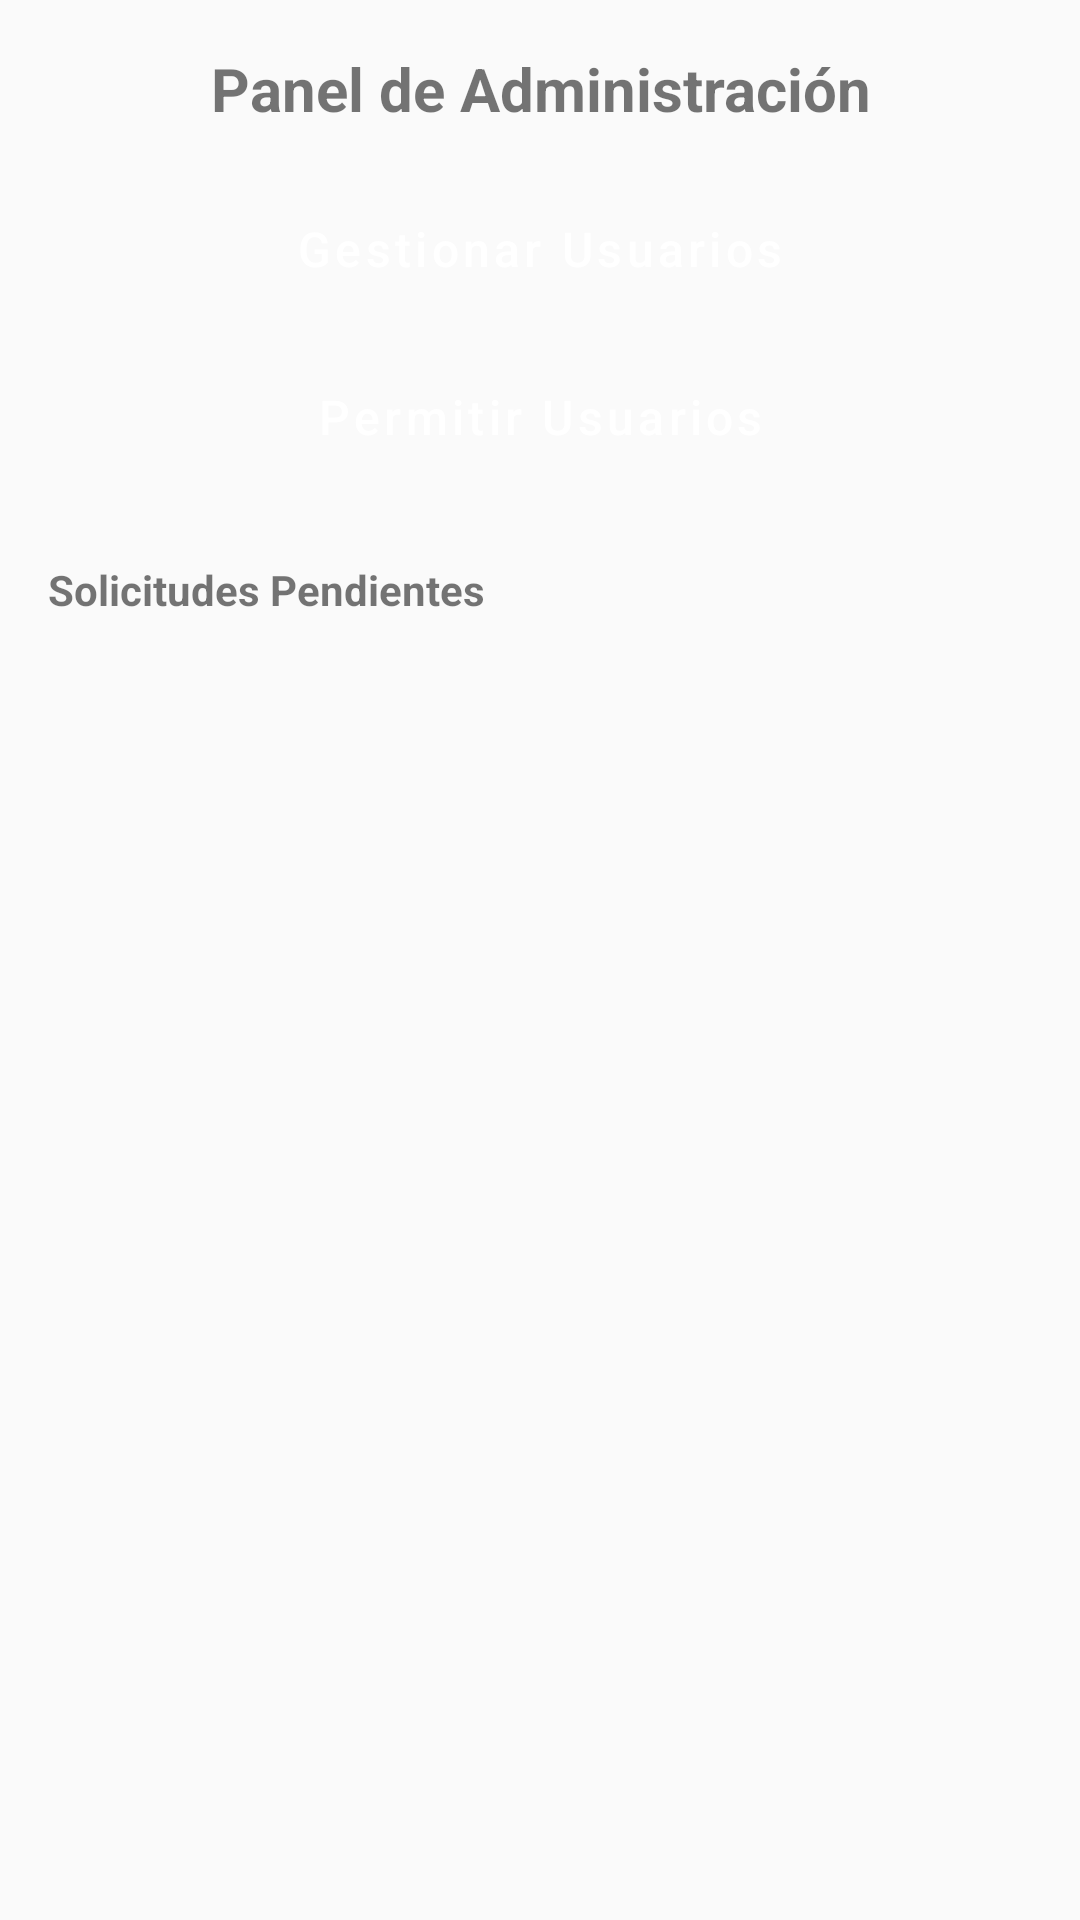

Here is an Android app screen rendered from its layout file. Give the layout XML and the strings, colors and styles it references.
<!-- AndroidManifest.xml: application theme Theme.CentroIntegralAlerce -->
<!-- res/layout/fragment_admin.xml -->
<?xml version="1.0" encoding="utf-8"?>
<LinearLayout xmlns:android="http://schemas.android.com/apk/res/android"
    android:orientation="vertical"
    android:padding="16dp"
    android:layout_width="match_parent"
    android:layout_height="match_parent">

    <TextView
        android:text="Panel de Administración"
        android:textSize="20sp"
        android:textStyle="bold"
        android:gravity="center"
        android:layout_width="match_parent"
        android:layout_height="wrap_content"
        android:layout_marginBottom="16dp" />

    <Button
        android:id="@+id/btnGestionarUsuarios"
        android:text="Gestionar Usuarios"
        android:layout_width="match_parent"
        android:layout_height="wrap_content" />

    <Button
        android:id="@+id/btnPermitirUsuarios"
        android:text="Permitir Usuarios"
        android:layout_width="match_parent"
        android:layout_height="wrap_content"
        android:layout_marginTop="8dp" />

    <TextView
        android:text="Solicitudes Pendientes"
        android:textStyle="bold"
        android:layout_marginTop="24dp"
        android:layout_marginBottom="8dp"
        android:layout_width="match_parent"
        android:layout_height="wrap_content" />

    <androidx.recyclerview.widget.RecyclerView
        android:id="@+id/rvRequests"
        android:layout_width="match_parent"
        android:layout_height="0dp"
        android:layout_weight="1" />

</LinearLayout>
<!-- resources referenced by this layout -->
<resources>
  <style name="Theme.CentroIntegralAlerce" parent="Theme.MaterialComponents.DayNight.NoActionBar">
          <item name="colorPrimary">@color/primary_green</item>
          <item name="colorPrimaryVariant">@color/primary_green_dark</item>
          <item name="colorSecondary">@color/purple_500</item>
  
          <item name="android:textColorPrimary">@color/text_primary</item>
          <item name="android:textColorSecondary">@color/text_secondary</item>
          <item name="android:windowBackground">@color/bg_light</item>
  
          <item name="android:fontFamily">sans-serif</item>
  
          <item name="android:buttonStyle">@style/Widget.Centro.Button</item>
          <item name="materialButtonStyle">@style/Widget.Centro.Button</item>
          <item name="editTextStyle">@style/Widget.Centro.EditText</item>
      </style>
  <color name="primary_green">#2E7D32</color>
  <color name="primary_green_dark">#1B5E20</color>
  <color name="purple_500">#6200EE</color>
  <color name="text_primary">#333333</color>
  <color name="text_secondary">#666666</color>
  <color name="bg_light">#FAFAFA</color>
  <style name="Widget.Centro.Button" parent="Widget.MaterialComponents.Button">
          <item name="android:textAllCaps">false</item>
          <item name="android:fontFamily">sans-serif-medium</item>
          <item name="cornerRadius">12dp</item>
          <item name="android:paddingTop">12dp</item>
          <item name="android:paddingBottom">12dp</item>
          <item name="android:textSize">16sp</item>
          <item name="android:elevation">2dp</item>
          <item name="android:textColor">@color/white</item>
      </style>
  <style name="Widget.Centro.EditText" parent="Widget.MaterialComponents.TextInputEditText.OutlinedBox">
          <item name="android:background">@drawable/bg_field</item>
          <item name="android:textColor">@color/text_primary</item>
          <item name="android:textColorHint">@color/gray_500</item>
          <item name="android:fontFamily">sans-serif</item>
          <item name="android:textSize">15sp</item>
          <item name="android:padding">10dp</item>
      </style>
  <color name="white">#FFFFFF</color>
  <!-- drawable bg_field (drawable) -->
  <?xml version="1.0" encoding="utf-8"?>
  <shape xmlns:android="http://schemas.android.com/apk/res/android"
      android:shape="rectangle">
      <solid android:color="@color/white" />
      <stroke android:width="1dp" android:color="@color/gray_300" />
      <corners android:radius="12dp" />
      <padding
          android:left="12dp"
          android:top="8dp"
          android:right="12dp"
          android:bottom="8dp" />
  </shape>
  <color name="gray_500">#B0B0B0</color>
  <color name="gray_300">#E0E0E0</color>
</resources>
